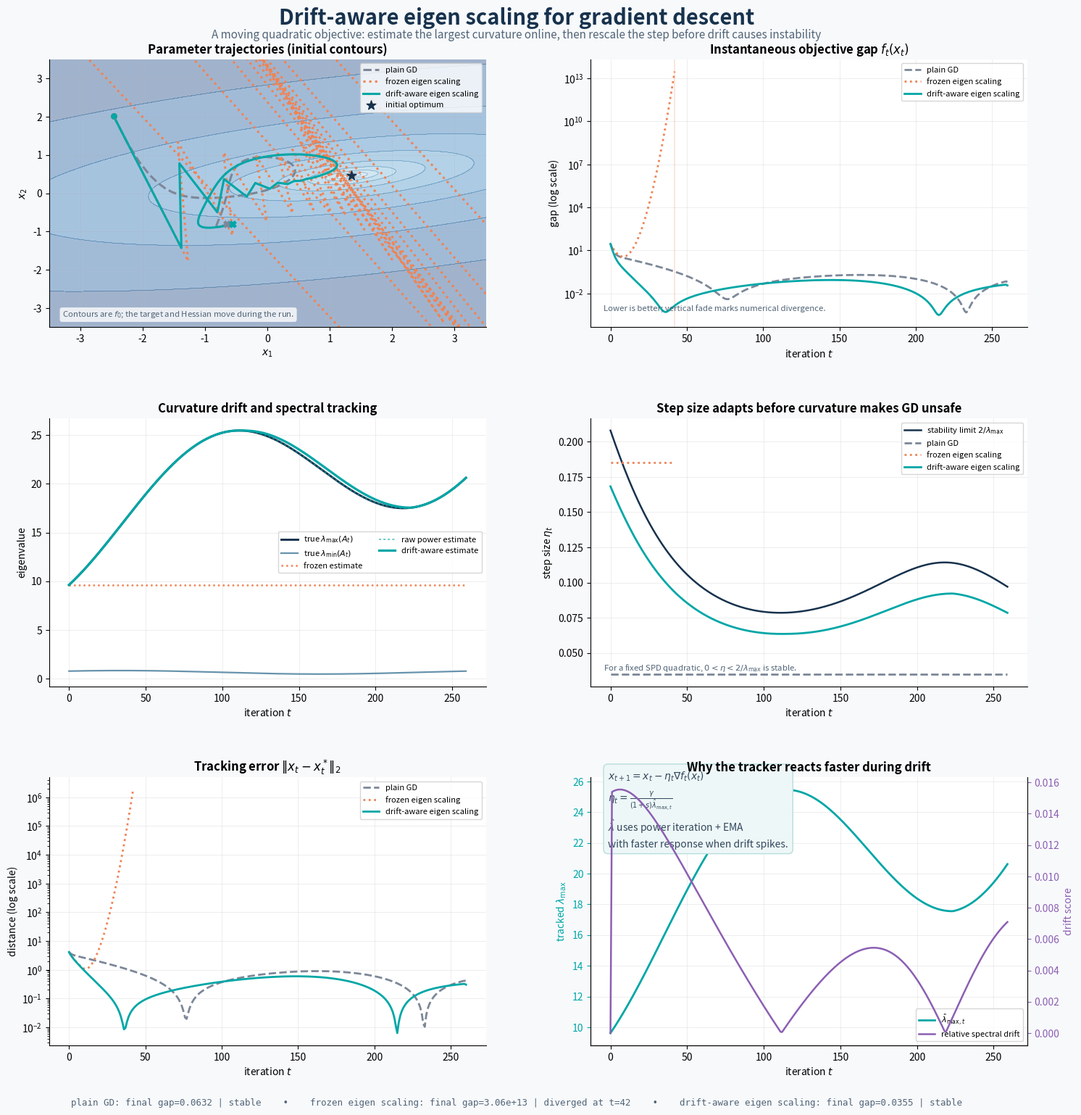

Here is the Python script that generated this plot:
#!/usr/bin/env python3
"""Drift-aware eigen-scaling gradient descent: a visual simulation.

This is a small numerical experiment for a maths project.  The objective is a
2-D, strongly convex quadratic whose Hessian changes smoothly over time:

    f_t(x) = 1/2 (x - x*_t)^T A_t (x - x*_t),
    grad f_t(x) = A_t (x - x*_t).

The eigenvalues and eigenvectors of A_t drift, so a step size that was safe at
t=0 may become unsafe later.  Three methods are compared:

1. Plain GD: a deliberately conservative, fixed step size.
2. Frozen eigen scaling: eta = gain / lambda_max(0), computed only once.
3. Drift-aware eigen scaling: estimate lambda_max(A_t) with a few power
   iterations, react faster to upward spectral drift, and use
   eta_t = gain / ((1 + safety) * lambda_hat_t).

The plot is a dashboard containing trajectories, objective gaps, spectral
tracking, step sizes, and distance to the moving optimum.

Requirements:
    pip install numpy matplotlib

Examples:
    python drift_aware_eigen_scaling.py
    python drift_aware_eigen_scaling.py --steps 350 --show
    python drift_aware_eigen_scaling.py --save my_simulation.png --seed 7
"""

from __future__ import annotations

import argparse
import os
from dataclasses import dataclass
from typing import Dict, Optional

import numpy as np


@dataclass(frozen=True)
class SimulationConfig:
    """Parameters shared by the drifting problem and the optimizers."""

    steps: int = 260
    gain: float = 1.78
    safety: float = 0.10
    plain_eta: float = 0.035
    power_iterations: int = 7
    tracker_alpha: float = 0.16
    tracker_alpha_max: float = 0.82
    drift_sensitivity: float = 7.0
    seed: int = 4


class DriftingQuadratic:
    """A two-dimensional SPD quadratic with changing curvature and minimizer."""

    def __init__(self, steps: int):
        self.steps = steps

    def spectrum(self, t: int) -> tuple[float, float]:
        """Return (lambda_min, lambda_max) at time t.

        The high-curvature direction gets both periodic and gradual drift.  The
        gradual term makes the frozen step-size failure visible rather than
        relying on a single abrupt discontinuity.
        """

        phase = 2.0 * np.pi * t / max(self.steps - 1, 1)
        lam_min = 0.65 + 0.18 * np.sin(phase + 0.75)
        lam_max = 8.0 + 13.0 * (0.5 + 0.5 * np.sin(phase - 0.85))
        lam_max += 11.0 * t / max(self.steps - 1, 1)
        return float(lam_min), float(lam_max)

    def rotation(self, t: int) -> float:
        """Angle of the leading eigenvector at time t."""

        phase = 2.0 * np.pi * t / max(self.steps - 1, 1)
        return float(0.18 + 0.70 * np.sin(0.55 * phase) + 0.12 * np.sin(phase))

    def optimum(self, t: int) -> np.ndarray:
        """A slowly moving minimizer, so tracking error is meaningful."""

        phase = 2.0 * np.pi * t / max(self.steps - 1, 1)
        return np.array(
            [1.35 * np.cos(0.72 * phase), 0.88 * np.sin(0.72 * phase + 0.55)]
        )

    def hessian(self, t: int) -> np.ndarray:
        """Construct A_t = Q diag(lambda_min, lambda_max) Q^T."""

        lam_min, lam_max = self.spectrum(t)
        theta = self.rotation(t)
        c, s = np.cos(theta), np.sin(theta)
        # Columns of Q are the low- and high-curvature eigenvectors.
        q = np.array([[c, -s], [s, c]])
        return q @ np.diag([lam_min, lam_max]) @ q.T

    def value(self, x: np.ndarray, t: int) -> float:
        """Return f_t(x), or NaN after a numerical divergence."""

        if not np.all(np.isfinite(x)):
            return np.nan
        delta = x - self.optimum(t)
        return float(0.5 * delta @ self.hessian(t) @ delta)

    def gradient(self, x: np.ndarray, t: int) -> np.ndarray:
        return self.hessian(t) @ (x - self.optimum(t))


class SpectralTracker:
    """Online estimate of the largest Hessian eigenvalue.

    Power iteration only needs Hessian-vector products in a large-scale
    implementation.  Here the 2-D matrix is available explicitly so that the
    educational simulation stays easy to read.
    """

    def __init__(self, config: SimulationConfig, vector: np.ndarray):
        self.config = config
        self.vector = vector / np.linalg.norm(vector)
        self.estimate: Optional[float] = None
        self.previous_raw: Optional[float] = None

    def update(self, hessian: np.ndarray) -> tuple[float, float, float]:
        """Return (raw Rayleigh estimate, filtered estimate, drift score)."""

        for _ in range(self.config.power_iterations):
            candidate = hessian @ self.vector
            norm = np.linalg.norm(candidate)
            if norm == 0.0:
                break
            self.vector = candidate / norm

        raw = float(self.vector @ hessian @ self.vector)
        if self.estimate is None:
            self.estimate = raw
            drift = 0.0
        else:
            assert self.previous_raw is not None
            drift = abs(raw - self.previous_raw) / max(abs(self.previous_raw), 1e-12)
            alpha = np.clip(
                self.config.tracker_alpha
                + self.config.drift_sensitivity * drift,
                self.config.tracker_alpha,
                self.config.tracker_alpha_max,
            )
            filtered = (1.0 - alpha) * self.estimate + alpha * raw
            # Curvature increases are dangerous: never let the filtered
            # estimate lag below the newly observed upward Rayleigh estimate.
            if raw > self.estimate:
                filtered = max(filtered, raw)
            self.estimate = float(filtered)

        self.previous_raw = raw
        return raw, float(self.estimate), float(drift)


@dataclass
class RunResult:
    name: str
    states: np.ndarray
    gaps: np.ndarray
    distances: np.ndarray
    eta: np.ndarray
    raw_lambda: np.ndarray
    tracked_lambda: np.ndarray
    drift_score: np.ndarray
    diverged_at: Optional[int]


def run_optimizer(
    problem: DriftingQuadratic,
    config: SimulationConfig,
    method: str,
    x0: np.ndarray,
) -> RunResult:
    """Run one optimizer and record quantities used by the visual report."""

    n = config.steps
    states = np.full((n + 1, 2), np.nan)
    gaps = np.full(n + 1, np.nan)
    distances = np.full(n + 1, np.nan)
    eta = np.full(n, np.nan)
    raw_lambda = np.full(n, np.nan)
    tracked_lambda = np.full(n, np.nan)
    drift_score = np.full(n, np.nan)

    x = x0.astype(float).copy()
    states[0] = x
    gaps[0] = problem.value(x, 0)
    distances[0] = np.linalg.norm(x - problem.optimum(0))

    initial_lambda = max(problem.spectrum(0))
    tracker: Optional[SpectralTracker] = None
    if method == "drift-aware eigen scaling":
        tracker = SpectralTracker(config, np.array([0.83, 0.41]))

    diverged_at: Optional[int] = None
    for t in range(n):
        hessian = problem.hessian(t)
        true_lambda = max(problem.spectrum(t))

        if method == "plain GD":
            step = config.plain_eta
        elif method == "frozen eigen scaling":
            step = config.gain / initial_lambda
        elif method == "drift-aware eigen scaling":
            assert tracker is not None
            raw, tracked, score = tracker.update(hessian)
            raw_lambda[t] = raw
            tracked_lambda[t] = tracked
            drift_score[t] = score
            step = config.gain / ((1.0 + config.safety) * tracked)
        else:
            raise ValueError(f"unknown optimizer: {method}")

        eta[t] = step
        # Stop recording once a deliberately unsafe method leaves the useful
        # numerical range; this keeps the visualization readable.
        if not np.all(np.isfinite(x)) or np.linalg.norm(x) > 1e6:
            if diverged_at is None:
                diverged_at = t
            break

        x = x - step * problem.gradient(x, t)
        states[t + 1] = x
        gaps[t + 1] = problem.value(x, min(t + 1, n - 1))
        distances[t + 1] = np.linalg.norm(x - problem.optimum(min(t + 1, n - 1)))

        if not np.all(np.isfinite(x)) or np.linalg.norm(x) > 1e6:
            diverged_at = t + 1
            break

    if method != "drift-aware eigen scaling":
        # Fill these for convenient plotting and a complete table.
        tracked_lambda[:] = initial_lambda
        raw_lambda[:] = initial_lambda

    display_name = method
    return RunResult(
        name=display_name,
        states=states,
        gaps=gaps,
        distances=distances,
        eta=eta,
        raw_lambda=raw_lambda,
        tracked_lambda=tracked_lambda,
        drift_score=drift_score,
        diverged_at=diverged_at,
    )


def build_figure(
    problem: DriftingQuadratic,
    config: SimulationConfig,
    results: Dict[str, RunResult],
):
    """Create the multi-panel visual explanation."""

    import matplotlib.pyplot as plt
    from matplotlib.colors import LogNorm

    colors = {
        "plain GD": "#7c8798",
        "frozen eigen scaling": "#ef8354",
        "drift-aware eigen scaling": "#00a6a6",
    }
    styles = {
        "plain GD": "--",
        "frozen eigen scaling": ":",
        "drift-aware eigen scaling": "-",
    }

    fig, axes = plt.subplots(3, 2, figsize=(15, 16), constrained_layout=False)
    fig.patch.set_facecolor("#f7f9fb")
    fig.subplots_adjust(left=0.07, right=0.97, top=0.92, bottom=0.07, hspace=0.34, wspace=0.24)
    fig.suptitle(
        "Drift-aware eigen scaling for gradient descent",
        fontsize=21,
        fontweight="bold",
        color="#17324d",
        y=0.965,
    )
    fig.text(
        0.5,
        0.938,
        "A moving quadratic objective: estimate the largest curvature online, then rescale the step before drift causes instability",
        ha="center",
        fontsize=11,
        color="#526477",
    )

    for ax in axes.flat:
        ax.set_facecolor("white")
        ax.grid(True, alpha=0.22, linewidth=0.7)
        ax.spines[["top", "right"]].set_visible(False)

    # Panel 1: trajectory on the initial objective landscape.
    ax = axes[0, 0]
    grid = np.linspace(-3.5, 3.5, 240)
    xx, yy = np.meshgrid(grid, grid)
    xy = np.stack([xx - problem.optimum(0)[0], yy - problem.optimum(0)[1]], axis=-1)
    a0 = problem.hessian(0)
    zz = 0.5 * np.einsum("...i,ij,...j->...", xy, a0, xy)
    levels = np.geomspace(max(zz.min(), 1e-4), zz.max(), 14)
    ax.contourf(xx, yy, zz, levels=levels, norm=LogNorm(), cmap="Blues", alpha=0.38)
    ax.contour(xx, yy, zz, levels=levels, colors="#6793ad", linewidths=0.45, alpha=0.55)
    for name, result in results.items():
        valid = np.all(np.isfinite(result.states), axis=1)
        ax.plot(
            result.states[valid, 0],
            result.states[valid, 1],
            color=colors[name],
            linestyle=styles[name],
            linewidth=2.2,
            label=name,
        )
        if np.any(valid):
            last = np.flatnonzero(valid)[-1]
            ax.scatter(result.states[0, 0], result.states[0, 1], color=colors[name], s=28, zorder=5)
            ax.scatter(result.states[last, 0], result.states[last, 1], color=colors[name], s=42, marker="X", zorder=5)
    ax.scatter(*problem.optimum(0), s=90, marker="*", color="#17324d", label="initial optimum", zorder=6)
    ax.set_title("Parameter trajectories (initial contours)", fontweight="bold")
    # Keep the educational landscape visible even if an unsafe method shoots
    # far outside it; the divergent path will be clipped at the plot boundary.
    ax.set_xlim(-3.5, 3.5)
    ax.set_ylim(-3.5, 3.5)
    ax.set_xlabel("$x_1$")
    ax.set_ylabel("$x_2$")
    ax.legend(fontsize=8, loc="upper right", frameon=True)
    ax.text(
        0.03,
        0.04,
        "Contours are $f_0$; the target and Hessian move during the run.",
        transform=ax.transAxes,
        fontsize=8.2,
        color="#526477",
        bbox=dict(boxstyle="round,pad=0.3", facecolor="white", alpha=0.8, edgecolor="none"),
    )

    times = np.arange(config.steps + 1)

    # Panel 2: objective gap.
    ax = axes[0, 1]
    for name, result in results.items():
        ax.semilogy(times, np.maximum(result.gaps, 1e-14), color=colors[name], linestyle=styles[name], linewidth=2.0, label=name)
        if result.diverged_at is not None:
            ax.axvline(result.diverged_at, color=colors[name], alpha=0.22, linewidth=1.3)
    ax.set_title("Instantaneous objective gap $f_t(x_t)$", fontweight="bold")
    ax.set_xlabel("iteration $t$")
    ax.set_ylabel("gap (log scale)")
    ax.legend(fontsize=8, frameon=True)
    ax.text(
        0.03,
        0.06,
        "Lower is better; vertical fade marks numerical divergence.",
        transform=ax.transAxes,
        fontsize=8.2,
        color="#526477",
    )

    # Panel 3: true spectrum and tracker.
    ax = axes[1, 0]
    true_min = np.array([problem.spectrum(t)[0] for t in range(config.steps)])
    true_max = np.array([problem.spectrum(t)[1] for t in range(config.steps)])
    t_steps = np.arange(config.steps)
    ax.plot(t_steps, true_max, color="#17324d", linewidth=2.1, label=r"true $\lambda_{\max}(A_t)$")
    ax.plot(t_steps, true_min, color="#6793ad", linewidth=1.6, label=r"true $\lambda_{\min}(A_t)$")
    frozen = results["frozen eigen scaling"].tracked_lambda
    tracker = results["drift-aware eigen scaling"]
    ax.plot(t_steps, frozen, color="#ef8354", linestyle=":", linewidth=1.8, label="frozen estimate")
    ax.plot(t_steps, tracker.raw_lambda, color="#00a6a6", linestyle=(0, (2, 2)), linewidth=1.1, alpha=0.75, label="raw power estimate")
    ax.plot(t_steps, tracker.tracked_lambda, color="#00a6a6", linewidth=2.3, label="drift-aware estimate")
    ax.set_title("Curvature drift and spectral tracking", fontweight="bold")
    ax.set_xlabel("iteration $t$")
    ax.set_ylabel("eigenvalue")
    ax.legend(fontsize=8, ncol=2, frameon=True)

    # Panel 4: step sizes and safe upper bound 2/lambda_max.
    ax = axes[1, 1]
    safe_limit = 2.0 / true_max
    ax.plot(t_steps, safe_limit, color="#17324d", linewidth=1.8, label=r"stability limit $2/\lambda_{\max}$")
    for name, result in results.items():
        ax.plot(t_steps, result.eta, color=colors[name], linestyle=styles[name], linewidth=2.0, label=name)
    ax.set_title("Step size adapts before curvature makes GD unsafe", fontweight="bold")
    ax.set_xlabel("iteration $t$")
    ax.set_ylabel(r"step size $\eta_t$")
    ax.legend(fontsize=8, frameon=True)
    ax.text(
        0.03,
        0.06,
        r"For a fixed SPD quadratic, $0 < \eta < 2/\lambda_{\max}$ is stable.",
        transform=ax.transAxes,
        fontsize=8.2,
        color="#526477",
    )

    # Panel 5: distance to the moving minimizer.
    ax = axes[2, 0]
    for name, result in results.items():
        ax.semilogy(times, np.maximum(result.distances, 1e-14), color=colors[name], linestyle=styles[name], linewidth=2.0, label=name)
    ax.set_title(r"Tracking error $\|x_t - x_t^*\|_2$", fontweight="bold")
    ax.set_xlabel("iteration $t$")
    ax.set_ylabel("distance (log scale)")
    ax.legend(fontsize=8, frameon=True)

    # Panel 6: drift score + compact mathematical explanation.
    ax = axes[2, 1]
    ax2 = ax.twinx()
    ax2.plot(t_steps, tracker.drift_score, color="#8c5fb2", linewidth=1.8, label="relative spectral drift")
    ax2.set_ylabel("drift score", color="#8c5fb2")
    ax2.tick_params(axis="y", colors="#8c5fb2")
    ax2.spines["top"].set_visible(False)
    ax.plot(t_steps, tracker.tracked_lambda, color="#00a6a6", linewidth=2.0, label=r"$\hat{\lambda}_{\max,t}$")
    ax.set_title("Why the tracker reacts faster during drift", fontweight="bold")
    ax.set_xlabel("iteration $t$")
    ax.set_ylabel(r"tracked $\lambda_{\max}$", color="#00a6a6")
    ax.tick_params(axis="y", colors="#00a6a6")
    ax.text(
        0.04,
        0.91,
        "MATHEMATICAL IDEA",
        transform=ax.transAxes,
        fontsize=9,
        fontweight="bold",
        color="#17324d",
    )
    ax.text(
        0.04,
        0.74,
        r"$x_{t+1}=x_t-\eta_t\nabla f_t(x_t)$" + "\n"
        r"$\eta_t=\frac{\gamma}{(1+s)\hat\lambda_{\max,t}}$" + "\n"
        r"$\hat\lambda$ uses power iteration + EMA" + "\n"
        "with faster response when drift spikes.",
        transform=ax.transAxes,
        fontsize=10,
        color="#31485d",
        linespacing=1.5,
        bbox=dict(boxstyle="round,pad=0.45", facecolor="#eef7f7", edgecolor="#b8dddd"),
    )
    lines, labels = ax.get_legend_handles_labels()
    lines2, labels2 = ax2.get_legend_handles_labels()
    ax.legend(lines + lines2, labels + labels2, fontsize=8, loc="lower right", frameon=True)

    # Footer summary table.
    summary_lines = []
    for name, result in results.items():
        valid = np.isfinite(result.gaps)
        final_gap = result.gaps[np.flatnonzero(valid)[-1]] if np.any(valid) else np.nan
        status = f"diverged at t={result.diverged_at}" if result.diverged_at is not None else "stable"
        summary_lines.append(f"{name}: final gap={final_gap:.3g} | {status}")
    fig.text(
        0.5,
        0.018,
        "    •    ".join(summary_lines),
        ha="center",
        fontsize=9,
        color="#526477",
        family="monospace",
    )
    return fig


def parse_args() -> argparse.Namespace:
    parser = argparse.ArgumentParser(description=__doc__, formatter_class=argparse.RawDescriptionHelpFormatter)
    parser.add_argument("--steps", type=int, default=260, help="number of simulated updates (default: 260)")
    parser.add_argument("--seed", type=int, default=4, help="random seed for the initial point (default: 4)")
    parser.add_argument("--save", default="drift_aware_eigen_scaling.png", help="output image path")
    parser.add_argument("--show", action="store_true", help="open an interactive matplotlib window")
    return parser.parse_args()


def main() -> None:
    args = parse_args()
    if args.steps < 10:
        raise SystemExit("--steps must be at least 10")

    config = SimulationConfig(steps=args.steps, seed=args.seed)
    rng = np.random.default_rng(config.seed)
    x0 = np.array([-2.35, 2.05]) + 0.18 * rng.normal(size=2)
    problem = DriftingQuadratic(config.steps)

    methods = ("plain GD", "frozen eigen scaling", "drift-aware eigen scaling")
    results = {method: run_optimizer(problem, config, method, x0) for method in methods}

    if not args.show:
        import matplotlib

        matplotlib.use("Agg")
    figure = build_figure(problem, config, results)
    figure.savefig(args.save, dpi=170, bbox_inches="tight")
    print(f"Saved visual report to {os.path.abspath(args.save)}")
    for name, result in results.items():
        valid = np.isfinite(result.gaps)
        final_gap = result.gaps[np.flatnonzero(valid)[-1]] if np.any(valid) else np.nan
        status = f"diverged at t={result.diverged_at}" if result.diverged_at is not None else "stable"
        print(f"  {name:28s} final gap={final_gap:.6g}  {status}")

    if args.show:
        import matplotlib.pyplot as plt

        plt.show()


if __name__ == "__main__":
    main()
